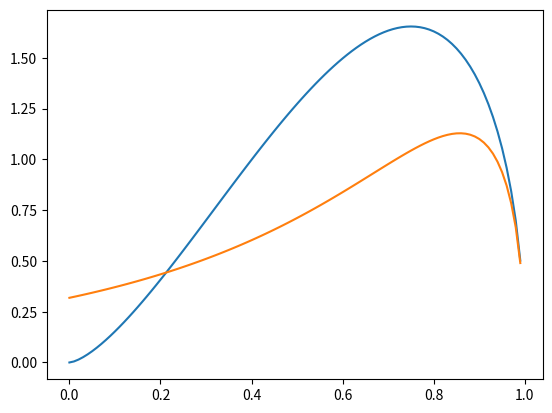

Source code (Python):
import numpy as np
import matplotlib.pyplot as plt
from scipy.stats import beta
from scipy.stats import betaprime

#x = np.linspace(0, 100, 1)
x = np.arange(0,1,0.01)
print(x)

# beta関数を計算する
y_beta = beta.pdf(1-x, 1.5, 2.5,0,1)

# betaprime関数を計算する
y_betaprime = betaprime.pdf(1-x, 1.5,2.5)

# プロットする
print(y_beta)
plt.plot(x, y_beta, label="beta")
plt.plot(x, y_betaprime, label="betaprime")
#plt.legend()
plt.show()
